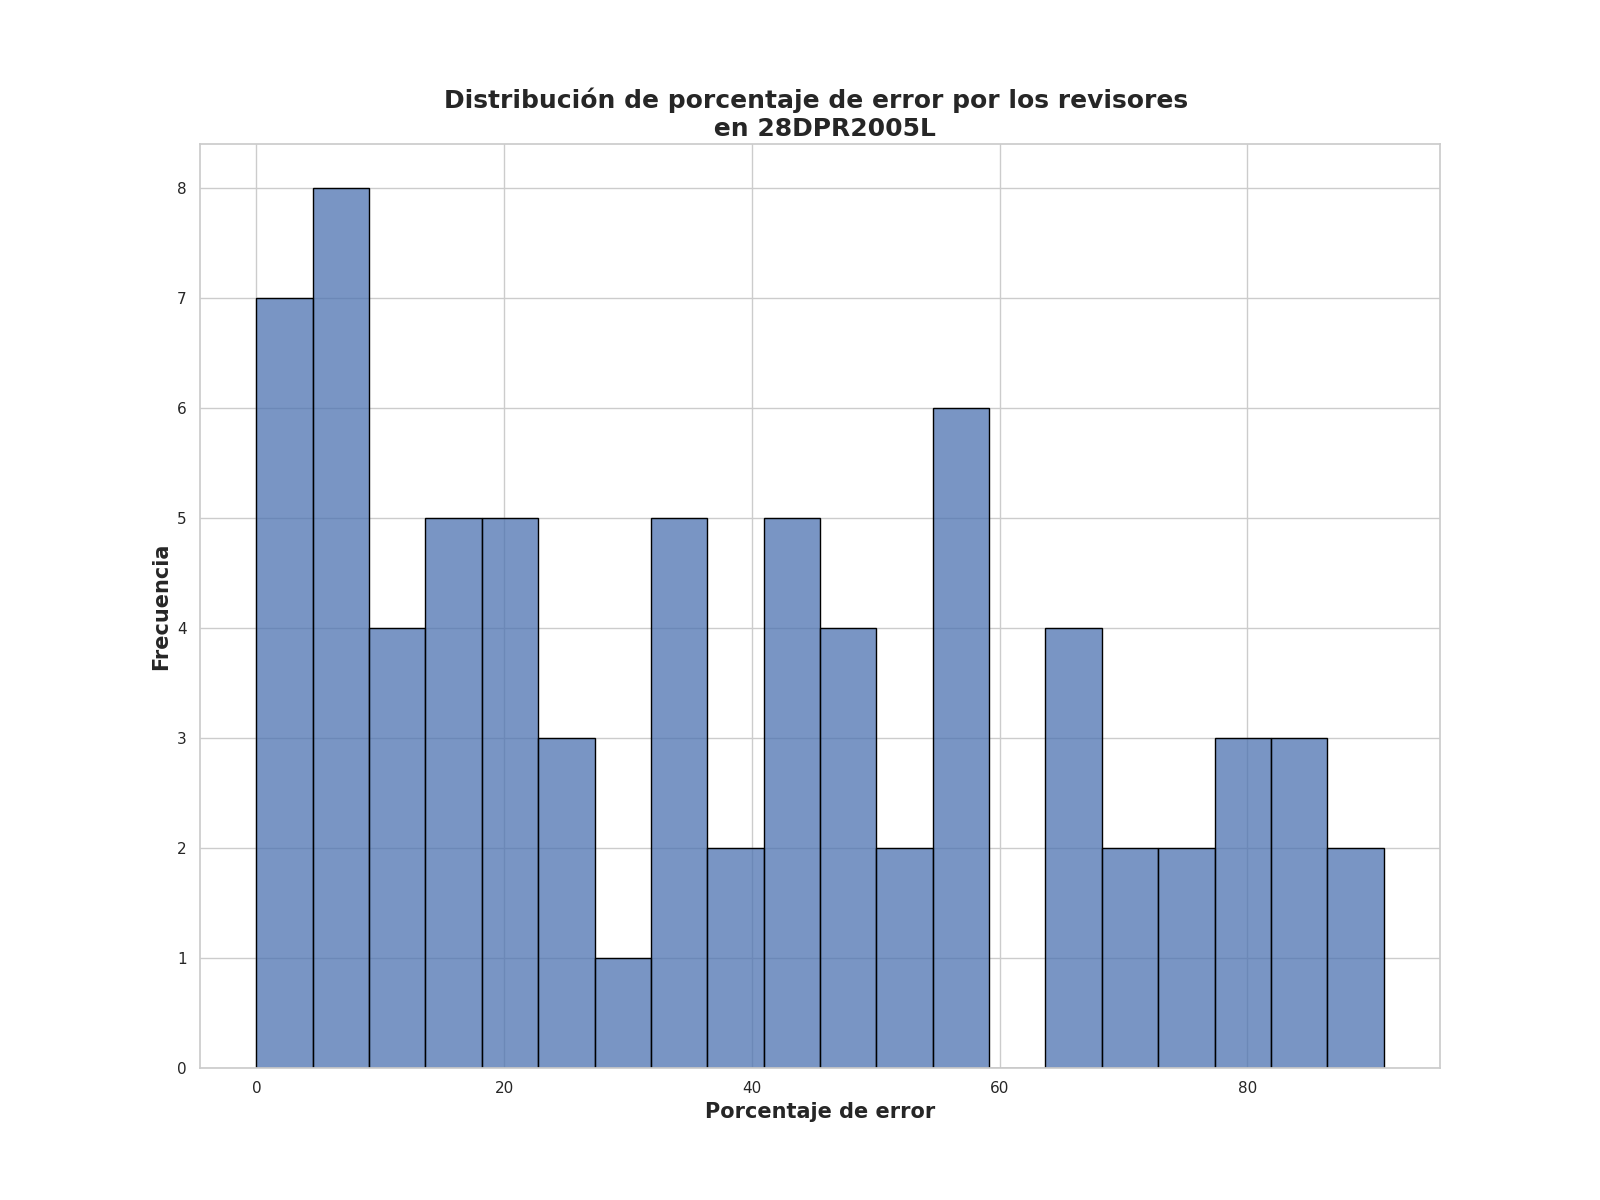

The data file committed next to this chart (first rows):
Porcentaje de error de revisores, Frecuencia
0.0, 5
17.0, 2
6.0, 2
5.25, 2
10.0, 2
80.5, 2
50.0, 2
55.5, 2
37.75, 2
24.0, 2
44.5, 2
20.5, 2
78.75, 1
66.0, 1
53.75, 1
13.25, 1
4.0, 1
91.0, 1
56.25, 1
6.5, 1
32.0, 1
8.5, 1
53.5, 1
48.25, 1
41.5, 1
15.5, 1
17.75, 1
69.75, 1
76.75, 1
3.25, 1
83.25, 1
82.0, 1
8.0, 1
70.5, 1
21.5, 1
18.0, 1
57.0, 1
85.0, 1
48.75, 1
65.25, 1
7.25, 1
77.0, 1
55.25, 1
64.5, 1
31.0, 1
33.0, 1
10.5, 1
33.75, 1
64.0, 1
32.5, 1
20.25, 1
89.0, 1
22.0, 1
44.25, 1
25.5, 1
41.25, 1
34.75, 1
55.75, 1
